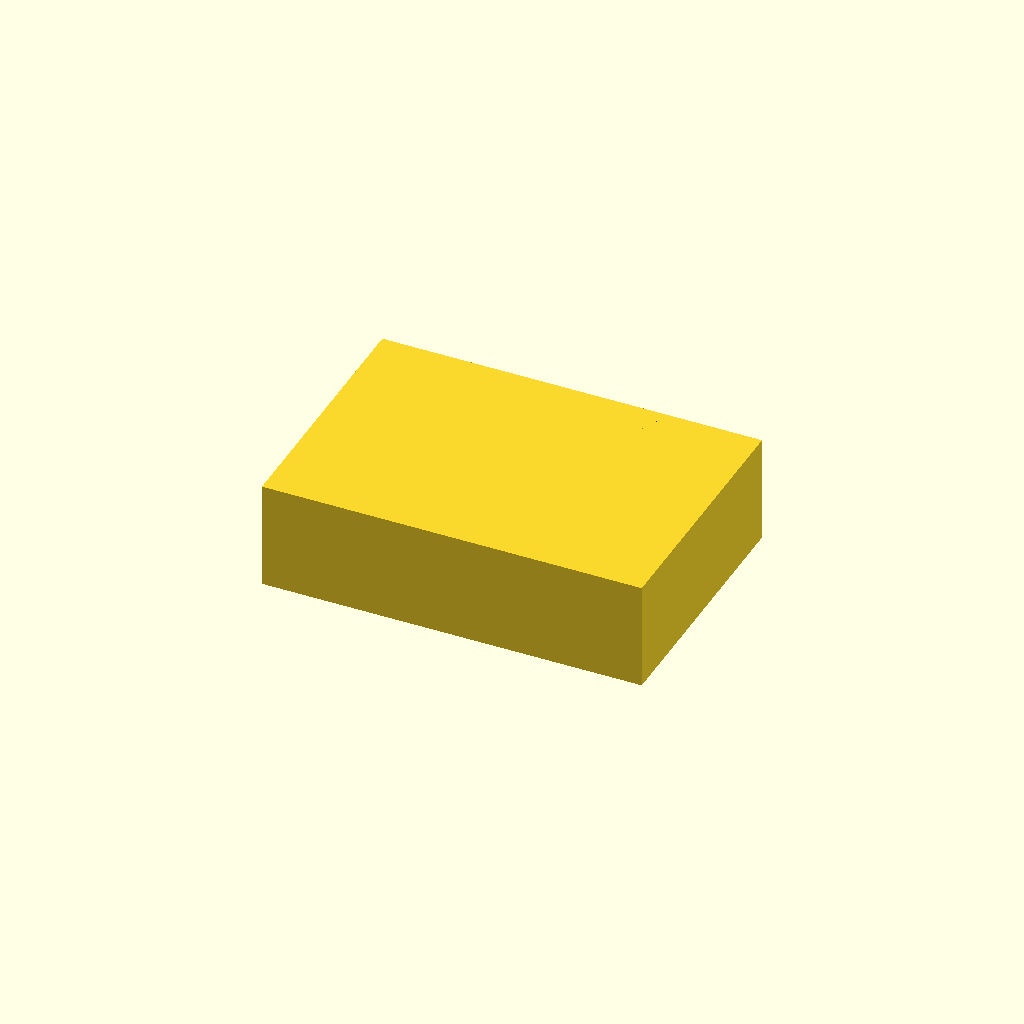
Cell 1: rendered with the file's own defaults.
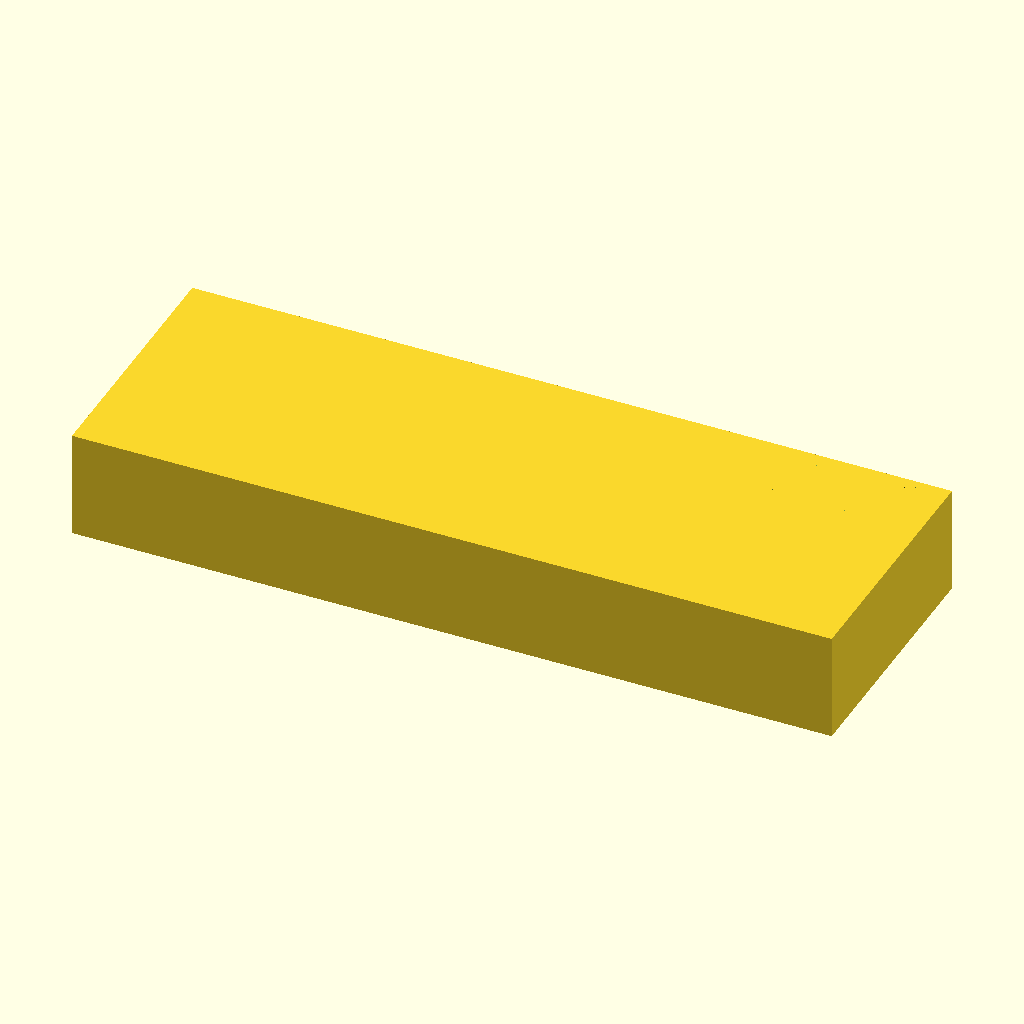
Cell 2: length_x = 212 (everything else at default).
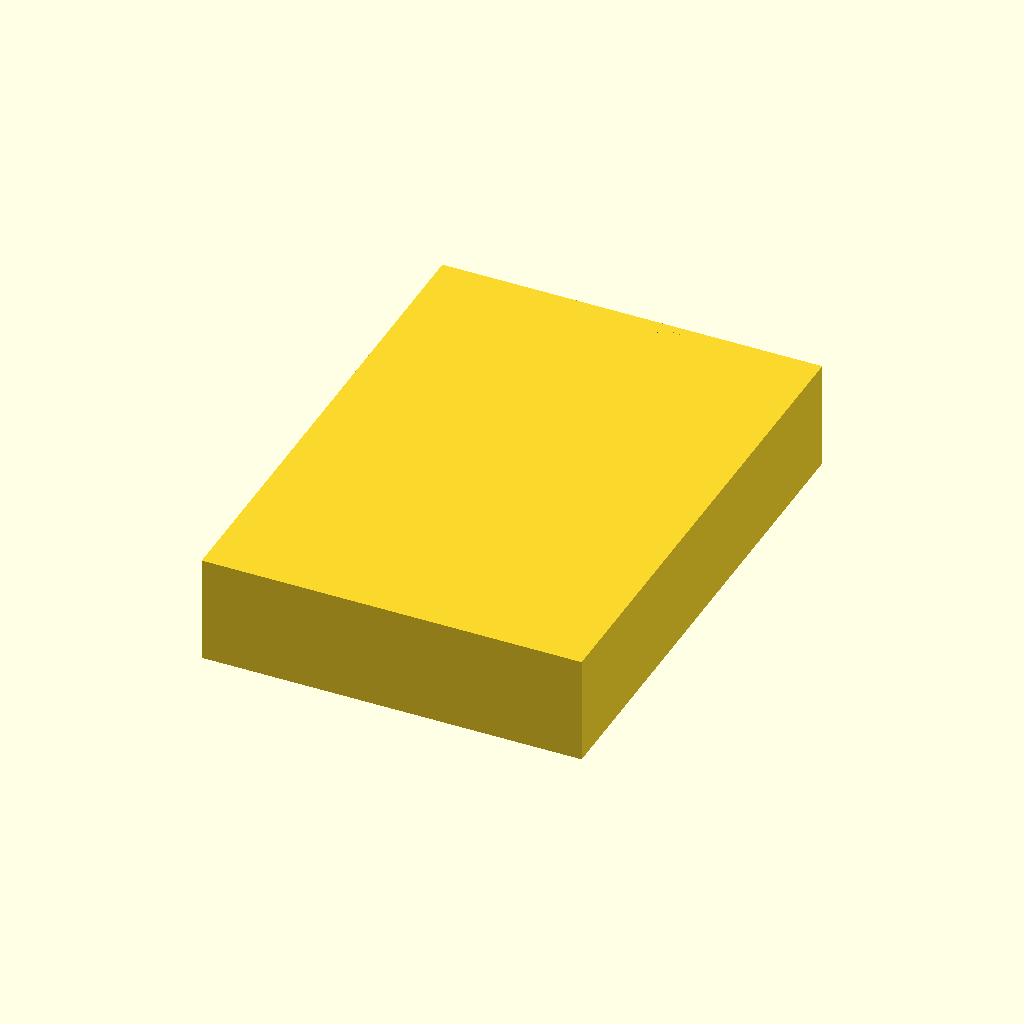
Cell 3 — width_y set to 144, the other parameters unchanged.
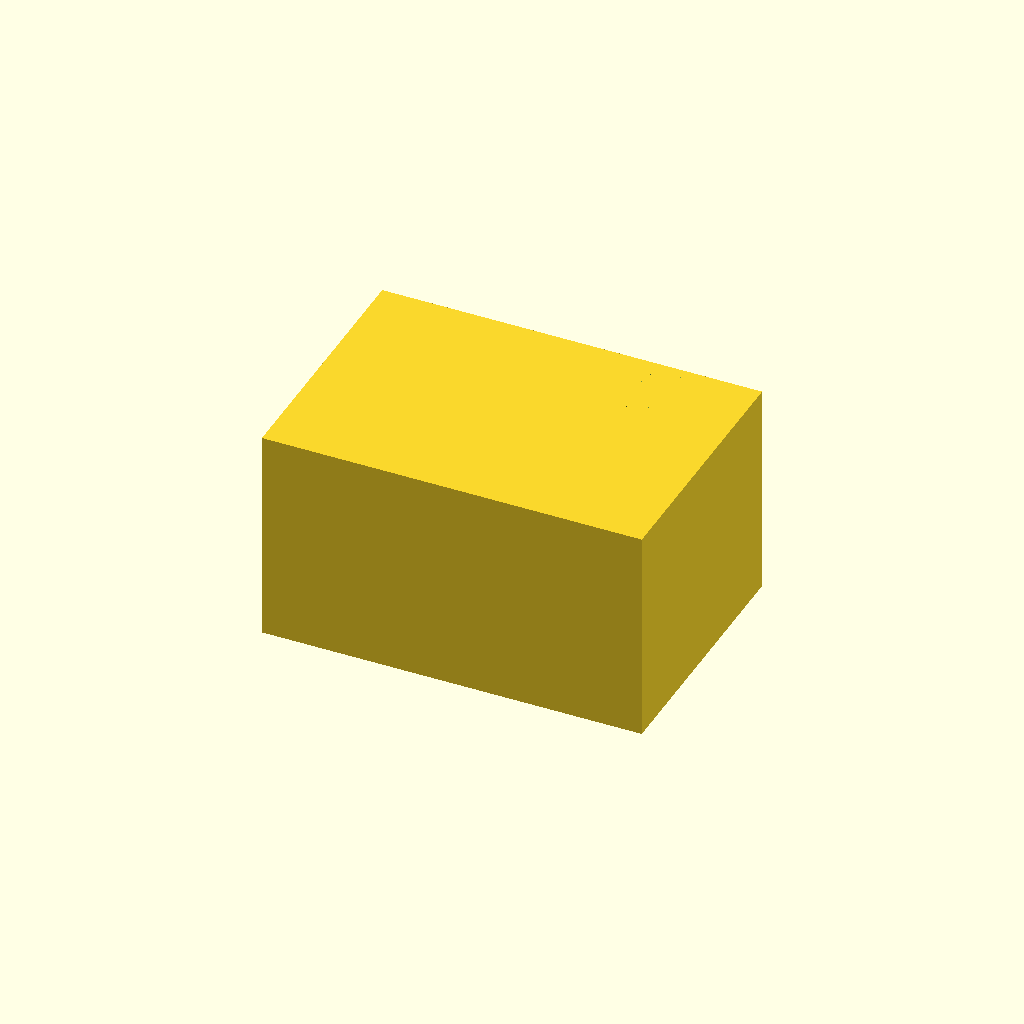
Cell 4 — height_z set to 60, the other parameters unchanged.
All cells are drawn from one camera (rotation 55°, 0°, 25°, orthographic, colour scheme Cornfield), so only the parameter changes between them.
OpenSCAD source file bench/results/main-tiiny/code/tiiny_Qwen_Qwen3-30B-A3B-Instruct/tube_rack_1p5ml_s2_a0.scad:
// Bench rack for 1.5 mL microcentrifuge tubes
// Dimensions in millimetres

// Overall block dimensions
length_x = 106;    // Length along X axis
width_y = 72;       // Width along Y axis
height_z = 30;      // Height along Z axis

// Hole grid parameters
hole_diameter = 11.2;           // Diameter of each hole
hole_depth = 25;               // Depth of each hole (from top)
floor_thickness = 5;             // Solid floor thickness at bottom
hole_spacing_x = 16;           // Centre-to-centre spacing along X
hole_spacing_y = 16;            // Centre-to-centre spacing along Y
num_holes_x = 6;                // Number of holes along X (length)
num_holes_y = 4;                  // Number of holes along Y (width)

// Calculate grid centre offset to centre the hole array on the block
grid_centre_x = length_x / 2;
grid_centre_y = width_y / 2;

// Calculate hole grid start offsets to centre the array
start_x = grid_centre_x - ((num_holes_x - 1) * hole_spacing_x) / 2;
start_y = grid_centre_y - ((num_holes_y - 1) * hole_spacing_y) / 2;

// Set resolution for smooth holes
$fn = 64;

// Main block: solid rectangular prism
cube([length_x, width_y, height_z], center = true);

// Create holes using difference
difference() {
    // Main block
    cube([length_x, width_y, height_z], center = true);

    // Subtract cylinders for each hole
    for (i = [0 : num_holes_x - 1]) {
        for (j = [0 : num_holes_y - 1]) {
            // Calculate hole centre
            hole_x = start_x + i * hole_spacing_x;
            hole_y = start_y + j * hole_spacing_y;

            // Create cylinder hole: deep enough to reach floor
            // Extend slightly below the floor to ensure clean cut
            cylinder(
                h = height_z + 0.1,  // Slightly over to ensure full cut
                d = hole_diameter,
                center = true,
                $fn = 64
            );
            translate([hole_x, hole_y, 0])
                cylinder(
                    h = height_z + 0.1,
                    d = hole_diameter,
                    center = true,
                    $fn = 64
                );
        }
    }
}
Customizer parameters (derived from the source; name, type, default, range or options):
length_x: number, default 106
width_y: number, default 72
height_z: number, default 30
hole_diameter: number, default 11.2
hole_depth: number, default 25
floor_thickness: number, default 5
hole_spacing_x: number, default 16
hole_spacing_y: number, default 16
num_holes_x: number, default 6
num_holes_y: number, default 4
